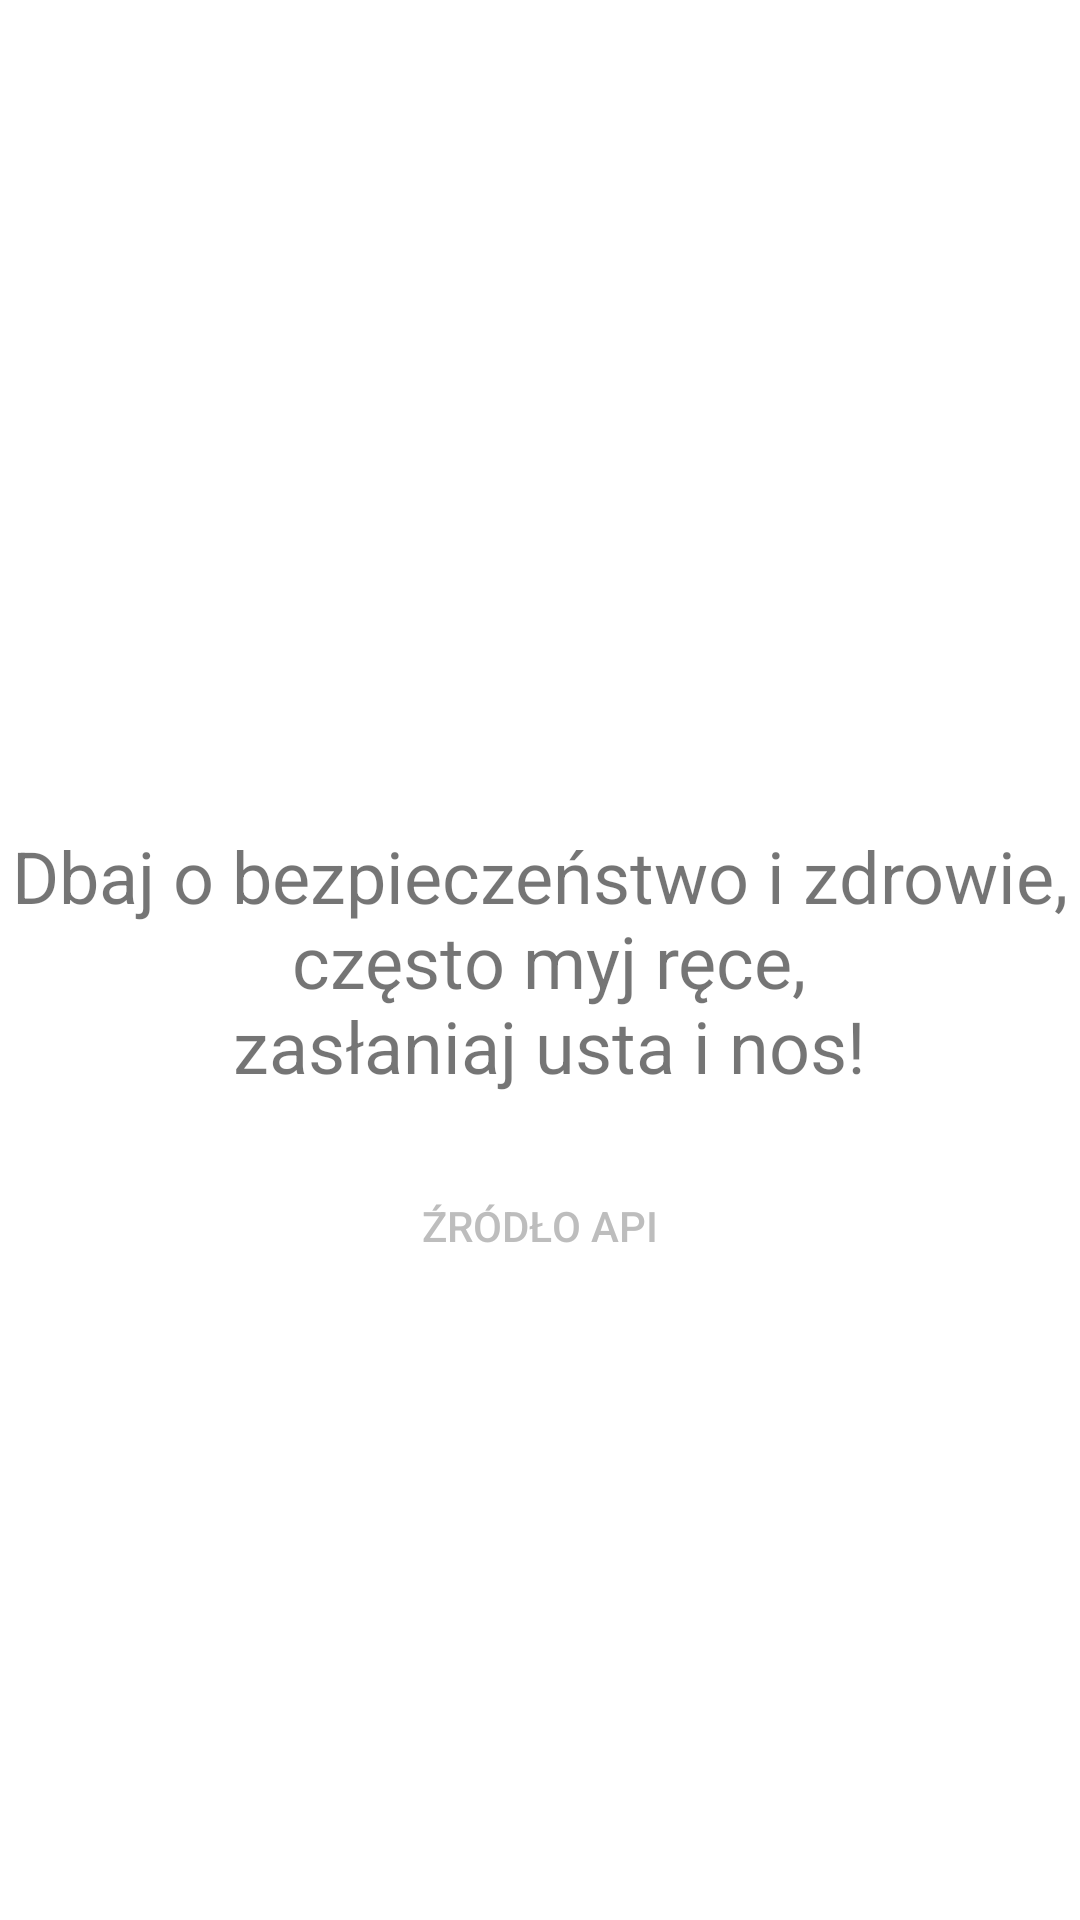

Layout XML and referenced resources for this Android screen:
<!-- AndroidManifest.xml: application theme Theme.CoronaStats -->
<!-- res/layout/fragment_info.xml -->
<?xml version="1.0" encoding="utf-8"?>
<androidx.constraintlayout.widget.ConstraintLayout xmlns:android="http://schemas.android.com/apk/res/android"
    xmlns:app="http://schemas.android.com/apk/res-auto"
    xmlns:tools="http://schemas.android.com/tools"
    android:layout_width="match_parent"
    android:layout_height="match_parent"
    android:layout_margin="16dp"
    android:orientation="vertical"
    tools:context=".fragments.InfoFragment">


    <TextView
        android:id="@+id/about_text_view"
        android:layout_width="0dp"
        android:layout_height="wrap_content"
        android:gravity="center"
        android:text="@string/app_about"
        android:textSize="24sp"
        app:layout_constraintBottom_toBottomOf="parent"
        app:layout_constraintEnd_toEndOf="parent"
        app:layout_constraintStart_toStartOf="parent"
        app:layout_constraintTop_toTopOf="parent" />

    <Button
        android:id="@+id/source_button"
        android:layout_width="0dp"
        android:layout_height="wrap_content"
        android:layout_gravity="center"
        android:layout_marginTop="20dp"
        android:background="?attr/selectableItemBackground"
        android:text="@string/api_source"
        android:textColor="@color/gray"
        app:layout_constraintEnd_toEndOf="parent"
        app:layout_constraintStart_toStartOf="parent"
        app:layout_constraintTop_toBottomOf="@+id/about_text_view" />
</androidx.constraintlayout.widget.ConstraintLayout>
<!-- resources referenced by this layout -->
<resources>
  <color name="gray">#BDBDBD</color>
  <string name="api_source">Źródło API</string>
  <string name="app_about">Dbaj o bezpieczeństwo i zdrowie,\n
          często myj ręce,\n
          zasłaniaj usta i nos!</string>
  <style name="Theme.CoronaStats" parent="Theme.MaterialComponents.DayNight.DarkActionBar">
          
          <item name="colorPrimary">@color/purple_500</item>
          <item name="colorPrimaryVariant">@color/purple_700</item>
          <item name="colorOnPrimary">@color/white</item>
          
          <item name="colorSecondary">@color/teal_200</item>
          <item name="colorSecondaryVariant">@color/teal_700</item>
          <item name="colorOnSecondary">@color/black</item>
          
          <item name="android:statusBarColor" tools:targetApi="l">?attr/colorPrimaryVariant</item>
          
      </style>
  <color name="purple_500">#FF6200EE</color>
  <color name="purple_700">#FF3700B3</color>
  <color name="white">#FFFFFFFF</color>
  <color name="teal_200">#FF03DAC5</color>
  <color name="teal_700">#FF018786</color>
  <color name="black">#FF000000</color>
</resources>
